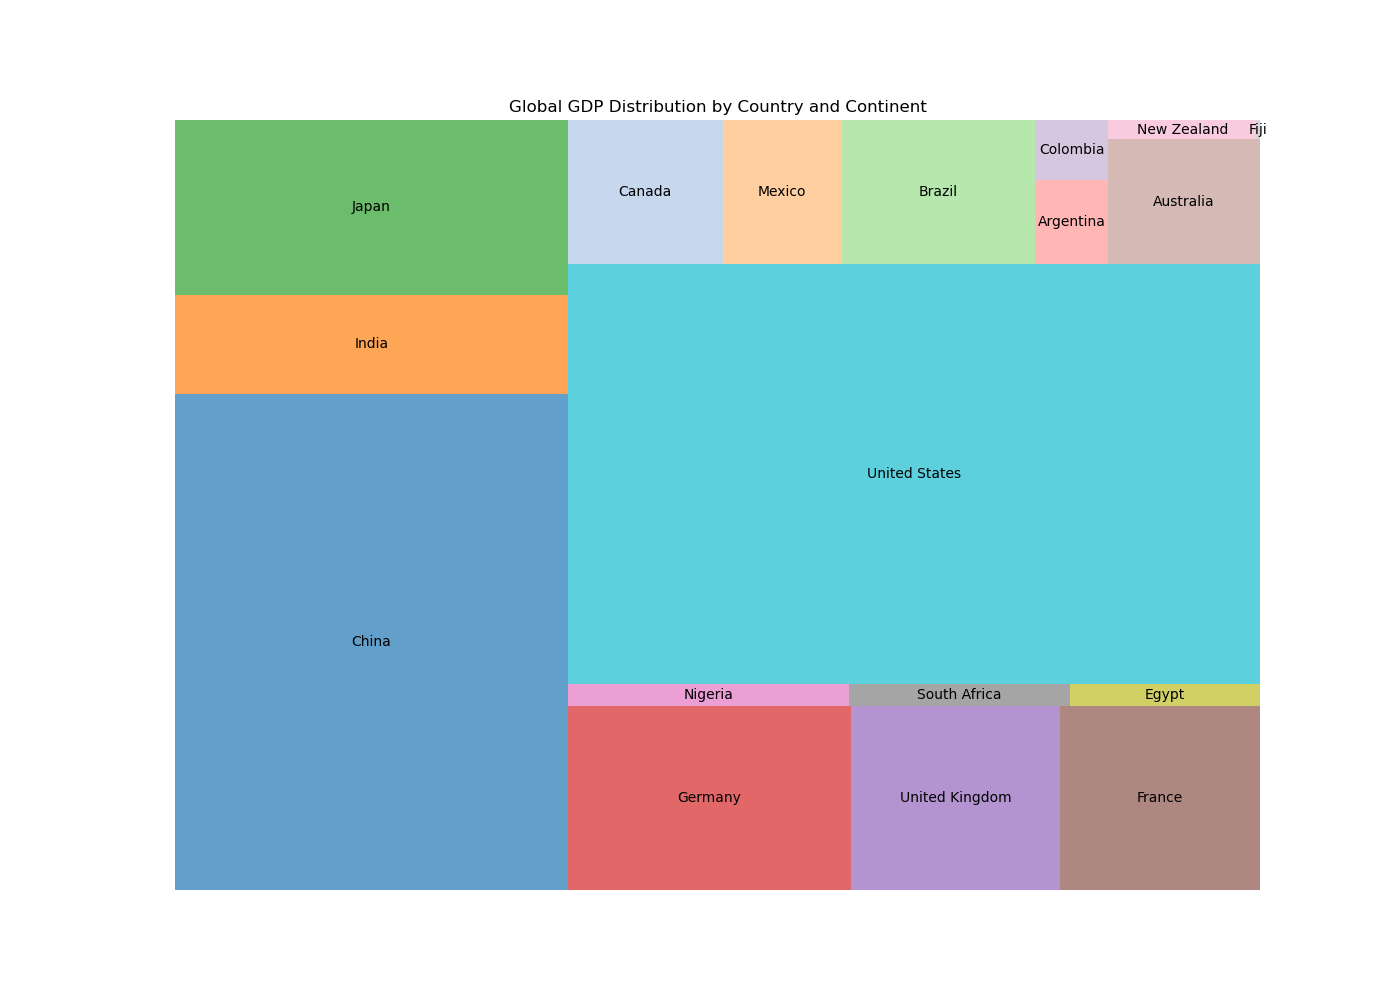

The table this chart was drawn from, first rows:
Continent, Country, GDP (in billion USD)
Asia, China, 14342
Asia, India, 2869
Asia, Japan, 5055
Europe, Germany, 3846
Europe, United Kingdom, 2827
Europe, France, 2716
Africa, Nigeria, 448
Africa, South Africa, 351
Africa, Egypt, 302
North America, United States, 21433
North America, Canada, 1647
North America, Mexico, 1260
South America, Brazil, 2055
South America, Argentina, 449
South America, Colombia, 323
Oceania, Australia, 1393
Oceania, New Zealand, 211
Oceania, Fiji, 5
